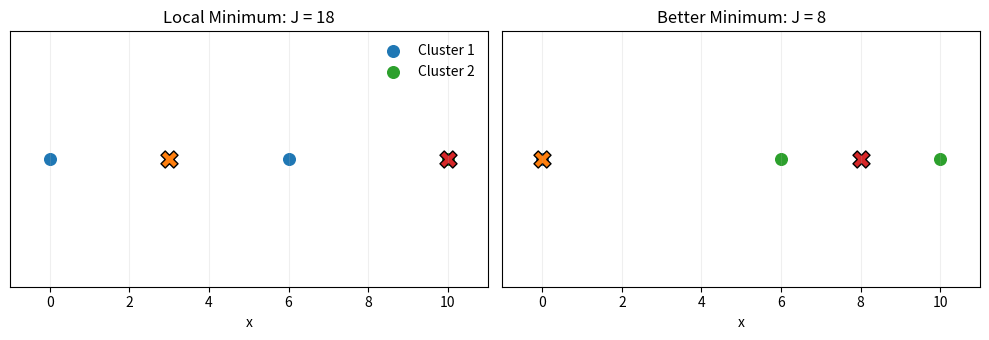
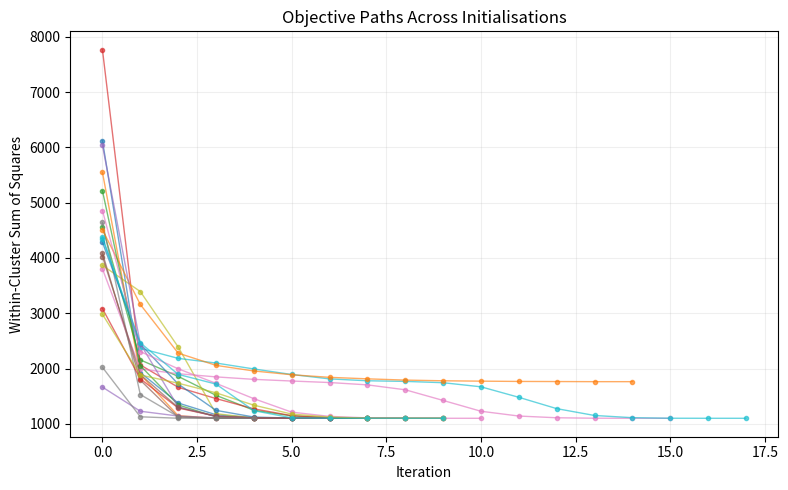
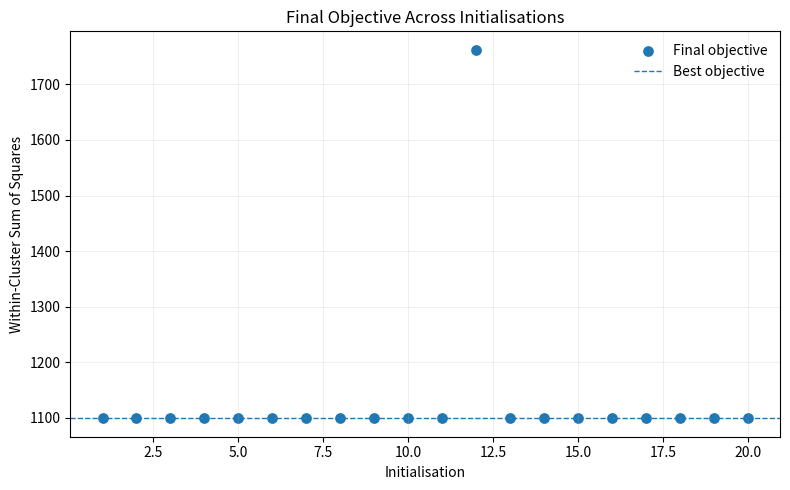
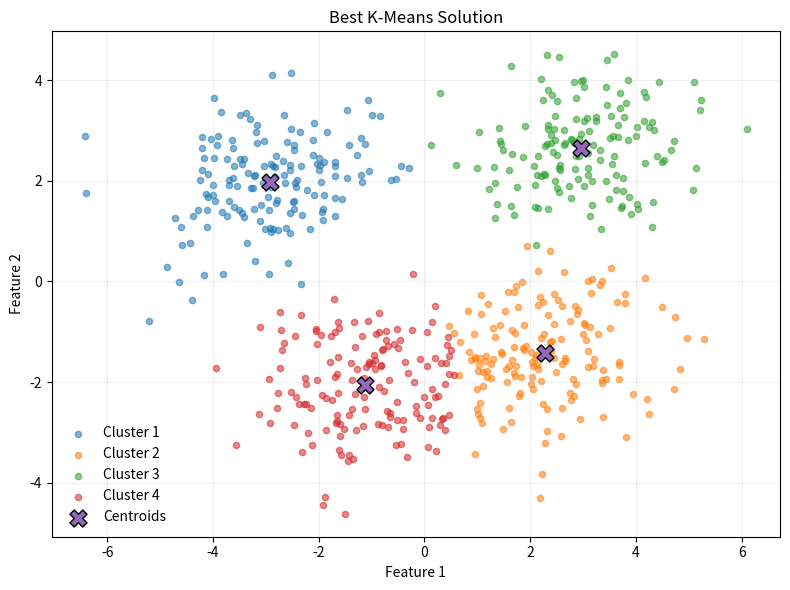

These charts were generated, in order, by the following Python code:
"""
K-Means Initialisation — Computational Implementation.

NumPy: explicit Lloyd's algorithm and repeated initialisations.
Matplotlib: figures displayed, not saved.
"""

# <><><><><><><><><><><><><><><><><><><><><><><><><><><><><><><><><><><>
# Import Libraries
# <><><><><><><><><><><><><><><><><><><><><><><><><><><><><><><><><><><>

import numpy as np
import matplotlib.pyplot as plt


# <><><><><><><><><><><><><><><><><><><><><><><><><><><><><><><><><><><>
# Synthetic Data
# <><><><><><><><><><><><><><><><><><><><><><><><><><><><><><><><><><><>

def generate_data(n_per_cluster, means, covariance, rng):
    """
    Generate synthetic observations from Gaussian clusters.

    Input:
        n_per_cluster: Number of observations in each cluster.
        means: Mean vector for each cluster.
        covariance: Common covariance matrix.
        rng: NumPy random number generator.

    Output:
        x: Synthetic observations.
    """
    observations = []

    for mean in means:
        cluster = rng.multivariate_normal(
            mean, covariance, size=n_per_cluster
        )
        observations.append(cluster)

    x = np.vstack(observations)
    return x[rng.permutation(len(x))]


# <><><><><><><><><><><><><><><><><><><><><><><><><><><><><><><><><><><>
# Distance and Objective Function
# <><><><><><><><><><><><><><><><><><><><><><><><><><><><><><><><><><><>

def squared_distances(x, centroids):
    """
    Compute squared Euclidean distances to all centroids.

    Input:
        x: Observation matrix.
        centroids: Cluster centroid matrix.

    Output:
        Squared distance from each observation to each centroid.
    """
    differences = x[:, None, :] - centroids[None, :, :]
    return np.sum(differences**2, axis=2)


def objective_function(x, labels, centroids):
    """
    Compute the K-Means within-cluster sum of squares.

    Input:
        x: Observation matrix.
        labels: Cluster assignment for each observation.
        centroids: Cluster centroid matrix.

    Output:
        Within-cluster sum of squares.
    """
    residuals = x - centroids[labels]
    return np.sum(residuals**2)


# <><><><><><><><><><><><><><><><><><><><><><><><><><><><><><><><><><><>
# Lloyd's Algorithm
# <><><><><><><><><><><><><><><><><><><><><><><><><><><><><><><><><><><>

def assign_clusters(x, centroids):
    """
    Assign each observation to its nearest centroid.

    Input:
        x: Observation matrix.
        centroids: Cluster centroid matrix.

    Output:
        Cluster assignment for each observation.
    """
    distances = squared_distances(x, centroids)
    return np.argmin(distances, axis=1)


def update_centroids(x, labels, centroids):
    """
    Update centroids from the current cluster assignments.

    Input:
        x: Observation matrix.
        labels: Cluster assignment for each observation.
        centroids: Current cluster centroid matrix.

    Output:
        new_centroids: Updated cluster centroids.
        valid: Whether all clusters contain observations.
    """
    k = len(centroids)
    new_centroids = np.empty_like(centroids)

    for cluster in range(k):
        members = x[labels == cluster]

        if len(members) == 0:
            return centroids.copy(), False

        new_centroids[cluster] = np.mean(members, axis=0)

    return new_centroids, True


def k_means(x, initial_centroids, tolerance=1e-8,
            max_iterations=100):
    """
    Fit K-Means from specified initial centroids.

    Input:
        x: Observation matrix.
        initial_centroids: Initial cluster centroids.
        tolerance: Maximum centroid movement for convergence.
        max_iterations: Maximum number of centroid updates.

    Output:
        labels: Final cluster assignments.
        centroids: Final cluster centroids.
        objective_history: Objective values during optimisation.
        converged: Whether the convergence criterion was reached.
        iterations: Number of centroid updates.
    """
    centroids = np.asarray(
        initial_centroids, dtype=float
    ).copy()

    objective_history = []
    converged = False

    for iteration in range(1, max_iterations + 1):
        labels = assign_clusters(x, centroids)
        objective_history.append(
            objective_function(x, labels, centroids)
        )

        new_centroids, valid = update_centroids(
            x, labels, centroids
        )

        if not valid:
            break

        movement = np.max(
            np.linalg.norm(new_centroids - centroids, axis=1)
        )

        centroids = new_centroids

        if movement <= tolerance:
            converged = True
            break

    labels = assign_clusters(x, centroids)
    final_objective = objective_function(
        x, labels, centroids
    )

    if not np.isclose(objective_history[-1], final_objective):
        objective_history.append(final_objective)

    return (
        labels,
        centroids,
        np.asarray(objective_history),
        converged,
        iteration,
    )


# <><><><><><><><><><><><><><><><><><><><><><><><><><><><><><><><><><><>
# Multiple Initialisations
# <><><><><><><><><><><><><><><><><><><><><><><><><><><><><><><><><><><>

def random_centroids(x, k, rng):
    """
    Select distinct observations as initial centroids.

    Input:
        x: Observation matrix.
        k: Number of clusters.
        rng: NumPy random number generator.

    Output:
        Initial cluster centroids.
    """
    indices = rng.choice(len(x), size=k, replace=False)
    return x[indices].copy()


def multiple_initialisations(x, k, n_init, rng):
    """
    Fit K-Means from several random initial configurations.

    Input:
        x: Observation matrix.
        k: Number of clusters.
        n_init: Number of independent initialisations.
        rng: NumPy random number generator.

    Output:
        runs: Results from all valid K-Means runs.
        best_run: Run with the smallest final objective.
    """
    runs = []

    for run in range(n_init):
        initial_centroids = random_centroids(x, k, rng)

        (
            labels,
            centroids,
            objective_history,
            converged,
            iterations,
        ) = k_means(x, initial_centroids)

        if not converged:
            continue

        runs.append({
            "run": run + 1,
            "labels": labels,
            "centroids": centroids,
            "objective_history": objective_history,
            "final_objective": objective_history[-1],
            "iterations": iterations,
        })

    if not runs:
        raise RuntimeError(
            "No initialisation produced a valid solution."
        )

    best_run = min(
        runs, key=lambda result: result["final_objective"]
    )

    return runs, best_run


# <><><><><><><><><><><><><><><><><><><><><><><><><><><><><><><><><><><>
# Local Minimum Example
# <><><><><><><><><><><><><><><><><><><><><><><><><><><><><><><><><><><>

def local_minimum_example():
    """
    Compare two stable K-Means solutions for {0, 6, 10}.

    Input:
        None.

    Output:
        poor_result: Stable solution with objective 18.
        best_result: Stable solution with objective 8.
    """
    x = np.array([
        [0.0],
        [6.0],
        [10.0],
    ])

    poor_initial = np.array([
        [3.0],
        [10.0],
    ])

    best_initial = np.array([
        [0.0],
        [8.0],
    ])

    poor_result = k_means(x, poor_initial)
    best_result = k_means(x, best_initial)

    return poor_result, best_result


# <><><><><><><><><><><><><><><><><><><><><><><><><><><><><><><><><><><>
# Visualisation
# <><><><><><><><><><><><><><><><><><><><><><><><><><><><><><><><><><><>

def plot_local_minima(poor_result, best_result):
    """
    Plot two stable solutions for the one-dimensional example.

    Input:
        poor_result: K-Means solution with the larger objective.
        best_result: K-Means solution with the smaller objective.

    Output:
        Displays the two stable K-Means solutions.
    """
    x = np.array([0.0, 6.0, 10.0])

    solutions = (
        ("Local Minimum", poor_result),
        ("Better Minimum", best_result),
    )

    fig, axes = plt.subplots(1, 2, figsize=(10, 3.5))

    for ax, (title, result) in zip(axes, solutions):
        labels, centroids, history, _, _ = result

        for cluster in range(len(centroids)):
            members = x[labels == cluster]

            ax.scatter(
                members,
                np.zeros(len(members)),
                s=70,
                label=f"Cluster {cluster + 1}"
            )

            ax.scatter(
                centroids[cluster, 0],
                0,
                marker="X",
                s=150,
                edgecolor="black",
                linewidth=1
            )

        ax.set(
            title=f"{title}: J = {history[-1]:.0f}",
            xlabel="x",
            yticks=[],
        )
        ax.set_xlim(-1, 11)
        ax.grid(axis="x", alpha=0.2)

    axes[0].legend(frameon=False)
    fig.tight_layout()
    plt.show()


def plot_objective_paths(runs):
    """
    Plot objective trajectories for repeated initialisations.

    Input:
        runs: Results from multiple K-Means initialisations.

    Output:
        Displays the objective trajectory for every run.
    """
    fig, ax = plt.subplots(figsize=(8, 5))

    for result in runs:
        history = result["objective_history"]
        iterations = np.arange(len(history))

        ax.plot(
            iterations,
            history,
            marker="o",
            markersize=3,
            linewidth=1,
            alpha=0.65
        )

    ax.set(
        title="Objective Paths Across Initialisations",
        xlabel="Iteration",
        ylabel="Within-Cluster Sum of Squares",
    )
    ax.grid(alpha=0.2)
    fig.tight_layout()
    plt.show()


def plot_final_objectives(runs, best_run):
    """
    Plot final objective values across initialisations.

    Input:
        runs: Results from multiple K-Means initialisations.
        best_run: Run with the smallest final objective.

    Output:
        Displays final objective values for all runs.
    """
    run_numbers = np.array([
        result["run"] for result in runs
    ])

    objectives = np.array([
        result["final_objective"] for result in runs
    ])

    fig, ax = plt.subplots(figsize=(8, 5))
    ax.scatter(
        run_numbers,
        objectives,
        s=45,
        label="Final objective"
    )

    ax.axhline(
        best_run["final_objective"],
        linestyle="--",
        linewidth=1,
        label="Best objective"
    )

    ax.set(
        title="Final Objective Across Initialisations",
        xlabel="Initialisation",
        ylabel="Within-Cluster Sum of Squares",
    )
    ax.legend(frameon=False)
    ax.grid(alpha=0.2)
    fig.tight_layout()
    plt.show()


def plot_best_clustering(x, best_run):
    """
    Plot the best solution from repeated initialisations.

    Input:
        x: Observation matrix.
        best_run: Run with the smallest final objective.

    Output:
        Displays the retained K-Means solution.
    """
    labels = best_run["labels"]
    centroids = best_run["centroids"]

    fig, ax = plt.subplots(figsize=(8, 6))

    for cluster in range(len(centroids)):
        members = x[labels == cluster]

        ax.scatter(
            members[:, 0],
            members[:, 1],
            s=20,
            alpha=0.55,
            label=f"Cluster {cluster + 1}"
        )

    ax.scatter(
        centroids[:, 0],
        centroids[:, 1],
        marker="X",
        s=150,
        edgecolor="black",
        linewidth=1,
        label="Centroids"
    )

    ax.set(
        title="Best K-Means Solution",
        xlabel="Feature 1",
        ylabel="Feature 2",
    )
    ax.legend(frameon=False)
    ax.grid(alpha=0.2)
    fig.tight_layout()
    plt.show()


# <><><><><><><><><><><><><><><><><><><><><><><><><><><><><><><><><><><>
# Main
# <><><><><><><><><><><><><><><><><><><><><><><><><><><><><><><><><><><>

def main():
    """
    Study local minima and repeated K-Means initialisations.

    Input:
        None.

    Output:
        Prints optimisation results and displays figures.
    """
    rng = np.random.default_rng(seed=42)

    separator = "<>" * 36

    # Local Minimum Example

    poor_result, best_result = local_minimum_example()

    poor_objective = poor_result[2][-1]
    best_objective = best_result[2][-1]

    print(separator)
    print("K-Means Initialisation")
    print(separator)
    print()

    print("One-Dimensional Local Minimum Example")
    print()

    print(f"Observations:          [0, 6, 10]")
    print(f"Clusters:              2")
    print(f"Local minimum:         {poor_objective:.6f}")
    print(f"Better minimum:        {best_objective:.6f}")
    print(
        f"Same objective:        "
        f"{np.isclose(poor_objective, best_objective)}"
    )

    # Synthetic Experiment

    n_per_cluster = 150
    k = 4
    n_init = 20

    means = np.array([
        [-3.0, 2.0],
        [-1.0, -2.0],
        [2.0, -1.5],
        [3.0, 2.5],
    ])

    covariance = np.array([
        [1.2, 0.25],
        [0.25, 1.0],
    ])

    x = generate_data(
        n_per_cluster, means, covariance, rng
    )

    runs, best_run = multiple_initialisations(
        x, k, n_init, rng
    )

    objectives = np.array([
        result["final_objective"] for result in runs
    ])

    monotonic_runs = [
        np.all(
            np.diff(result["objective_history"]) <= 1e-10
        )
        for result in runs
    ]

    # Multiple Initialisations

    print()
    print(separator)
    print("Multiple Initialisations")
    print(separator)
    print()

    print(f"Observations:          {len(x)}")
    print(f"Features:              {x.shape[1]}")
    print(f"Clusters:              {k}")
    print(f"Requested runs:        {n_init}")
    print(f"Converged runs:        {len(runs)}")
    print(f"Best run:              {best_run['run']}")
    print(f"Best objective:        {objectives.min():.6f}")
    print(f"Worst objective:       {objectives.max():.6f}")
    print(f"Mean objective:        {objectives.mean():.6f}")
    print(f"Std. objective:        {objectives.std():.6f}")
    print(
        f"All paths monotonic:   "
        f"{all(monotonic_runs)}"
    )

    # Run Summary

    print()
    print(separator)
    print("Run Summary")
    print(separator)
    print()

    print(
        f"{'Run':>4s} "
        f"{'Iterations':>12s} "
        f"{'Final Objective':>18s}"
    )

    for result in runs:
        marker = "*" if result["run"] == best_run["run"] else " "

        print(
            f"{result['run']:4d} "
            f"{result['iterations']:12d} "
            f"{result['final_objective']:18.6f} "
            f"{marker}"
        )

    print()
    print("* Best retained solution")

    # Visualisation

    plot_local_minima(poor_result, best_result)
    plot_objective_paths(runs)
    plot_final_objectives(runs, best_run)
    plot_best_clustering(x, best_run)


if __name__ == "__main__":
    main()
